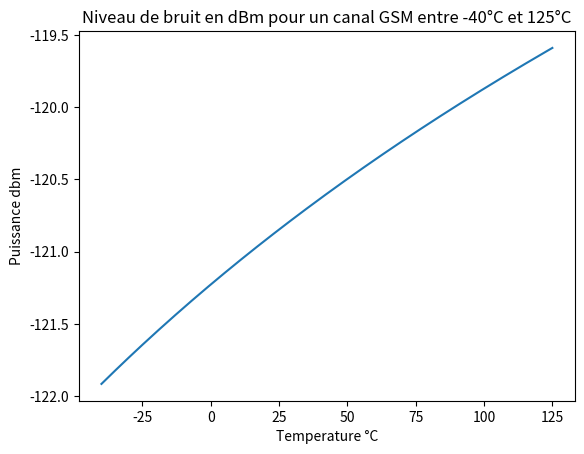

The script that saved this image:
import math
import matplotlib.pyplot as plt

k = 1.38e-23
B = 200e3


def kelvin(celsius: float) -> float:
    return celsius + 273.15


def main():

    celsius = [temp for temp in range(-40, 125 + 1)]
    kelvins = [kelvin(x) for x in celsius]

    watts = [k * t * B for t in kelvins]
    dbms = [10 * math.log10(w * 1e3) for w in watts]

    for i in range(len(dbms)):
        print(
            f"Temperature: {celsius[i]}°C Kelvins: {kelvins[i]} Watts: {watts[i]}W Noise: {dbms[i]}dbm"
        )

    plt.title(
        f"Niveau de bruit en dBm pour un canal GSM entre {celsius[0]}°C et {celsius[-1]}°C"
    )
    plt.xlabel("Temperature °C")
    plt.ylabel("Puissance dbm")
    plt.plot(celsius, dbms)
    plt.show()


if __name__ == "__main__":
    main()
